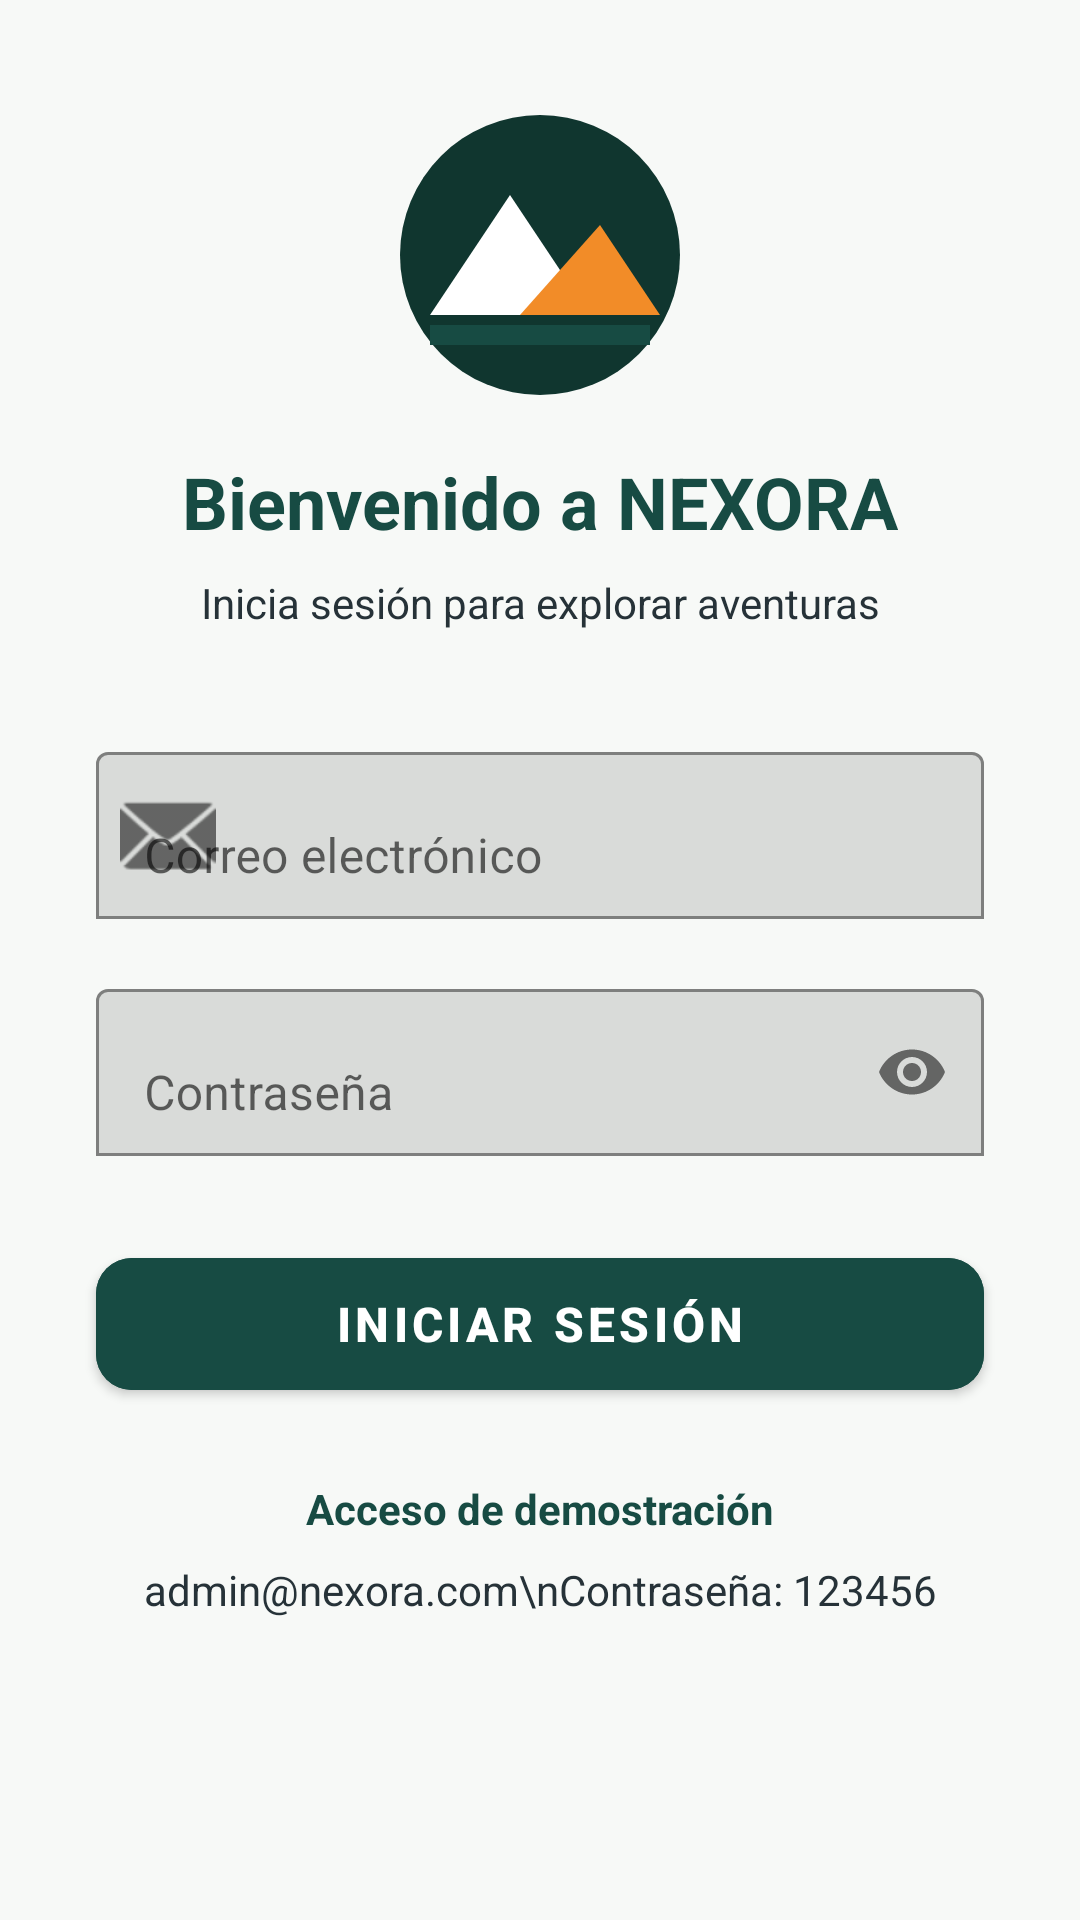

Layout XML and referenced resources for this Android screen:
<!-- AndroidManifest.xml: application theme Theme.NEXORAADVENTURES -->
<!-- res/layout/activity_login.xml -->
<?xml version="1.0" encoding="utf-8"?>
<androidx.constraintlayout.widget.ConstraintLayout
    xmlns:android="http://schemas.android.com/apk/res/android"
    xmlns:app="http://schemas.android.com/apk/res-auto"
    android:layout_width="match_parent"
    android:layout_height="match_parent"
    android:background="@color/nexora_background">

    <ImageView
        android:id="@+id/imgLogoLogin"
        android:layout_width="100dp"
        android:layout_height="100dp"
        android:src="@drawable/ic_nexora_logo"
        android:contentDescription="Logo Nexora"
        android:layout_marginTop="35dp"
        app:layout_constraintTop_toTopOf="parent"
        app:layout_constraintStart_toStartOf="parent"
        app:layout_constraintEnd_toEndOf="parent"/>

    <TextView
        android:id="@+id/txtLoginTitle"
        android:layout_width="wrap_content"
        android:layout_height="wrap_content"
        android:text="Bienvenido a NEXORA"
        android:textSize="24sp"
        android:textStyle="bold"
        android:textColor="@color/nexora_primary"
        android:layout_marginTop="16dp"
        app:layout_constraintTop_toBottomOf="@id/imgLogoLogin"
        app:layout_constraintStart_toStartOf="parent"
        app:layout_constraintEnd_toEndOf="parent"/>

    <TextView
        android:id="@+id/txtLoginSubtitle"
        android:layout_width="wrap_content"
        android:layout_height="wrap_content"
        android:text="Inicia sesión para explorar aventuras"
        android:textSize="14sp"
        android:textColor="@color/nexora_text"
        android:layout_marginTop="8dp"
        app:layout_constraintTop_toBottomOf="@id/txtLoginTitle"
        app:layout_constraintStart_toStartOf="parent"
        app:layout_constraintEnd_toEndOf="parent"/>

    <com.google.android.material.textfield.TextInputLayout
        android:id="@+id/tilEmail"
        android:layout_width="0dp"
        android:layout_height="wrap_content"
        android:hint="Correo electrónico"
        app:boxBackgroundMode="outline"
        app:startIconDrawable="@android:drawable/ic_dialog_email"
        app:layout_constraintTop_toBottomOf="@id/txtLoginSubtitle"
        app:layout_constraintStart_toStartOf="parent"
        app:layout_constraintEnd_toEndOf="parent"
        android:layout_marginStart="32dp"
        android:layout_marginEnd="32dp"
        android:layout_marginTop="35dp">

        <com.google.android.material.textfield.TextInputEditText
            android:id="@+id/etEmail"
            android:layout_width="match_parent"
            android:layout_height="wrap_content"
            android:inputType="textEmailAddress"
            android:maxLines="1"
            android:textColor="@color/nexora_text"/>
    </com.google.android.material.textfield.TextInputLayout>

    <com.google.android.material.textfield.TextInputLayout
        android:id="@+id/tilPassword"
        android:layout_width="0dp"
        android:layout_height="wrap_content"
        android:hint="Contraseña"
        app:boxBackgroundMode="outline"
        app:passwordToggleEnabled="true"
        app:layout_constraintTop_toBottomOf="@id/tilEmail"
        app:layout_constraintStart_toStartOf="parent"
        app:layout_constraintEnd_toEndOf="parent"
        android:layout_marginStart="32dp"
        android:layout_marginEnd="32dp"
        android:layout_marginTop="18dp">

        <com.google.android.material.textfield.TextInputEditText
            android:id="@+id/etPassword"
            android:layout_width="match_parent"
            android:layout_height="wrap_content"
            android:inputType="textPassword"
            android:maxLines="1"
            android:textColor="@color/nexora_text"/>
    </com.google.android.material.textfield.TextInputLayout>

    <com.google.android.material.button.MaterialButton
        android:id="@+id/btnLogin"
        android:layout_width="0dp"
        android:layout_height="56dp"
        android:text="INICIAR SESIÓN"
        android:textSize="16sp"
        android:textStyle="bold"
        android:backgroundTint="@color/nexora_primary"
        android:layout_marginTop="28dp"
        android:layout_marginStart="32dp"
        android:layout_marginEnd="32dp"
        app:cornerRadius="12dp"
        app:layout_constraintTop_toBottomOf="@id/tilPassword"
        app:layout_constraintStart_toStartOf="parent"
        app:layout_constraintEnd_toEndOf="parent"/>

    <TextView
        android:id="@+id/txtDemo"
        android:layout_width="wrap_content"
        android:layout_height="wrap_content"
        android:text="Acceso de demostración"
        android:textColor="@color/nexora_primary"
        android:textStyle="bold"
        android:textSize="14sp"
        android:layout_marginTop="24dp"
        app:layout_constraintTop_toBottomOf="@id/btnLogin"
        app:layout_constraintStart_toStartOf="parent"
        app:layout_constraintEnd_toEndOf="parent"/>

    <TextView
        android:id="@+id/txtCredentials"
        android:layout_width="wrap_content"
        android:layout_height="wrap_content"
        android:text="admin@nexora.com\nContraseña: 123456"
        android:textColor="@color/nexora_text"
        android:textSize="14sp"
        android:gravity="center"
        android:layout_marginTop="8dp"
        app:layout_constraintTop_toBottomOf="@id/txtDemo"
        app:layout_constraintStart_toStartOf="parent"
        app:layout_constraintEnd_toEndOf="parent"/>

</androidx.constraintlayout.widget.ConstraintLayout>
<!-- resources referenced by this layout -->
<resources>
  <color name="nexora_background">#F7F9F7</color>
  <color name="nexora_primary">#174B43</color>
  <color name="nexora_text">#263238</color>
  <!-- drawable ic_nexora_logo (drawable) -->
  <?xml version="1.0" encoding="utf-8"?>
  <vector xmlns:android="http://schemas.android.com/apk/res/android"
      android:width="150dp"
      android:height="150dp"
      android:viewportWidth="150"
      android:viewportHeight="150">
  
      
      <path
          android:fillColor="#10362F"
          android:pathData="M75,5 A70,70 0,1 1 75,145 A70,70 0,1 1 75,5"/>
  
      
      <path
          android:fillColor="#FFFFFF"
          android:pathData="M20,105 L60,45 L100,105 Z"/>
  
      
      <path
          android:fillColor="#F28C28"
          android:pathData="M65,105 L105,60 L135,105 Z"/>
  
      
      <path
          android:fillColor="#174B43"
          android:pathData="M20,110 L130,110 L130,120 L20,120 Z"/>
  
  </vector>
  <style name="Theme.NEXORAADVENTURES" parent="Theme.MaterialComponents.DayNight.NoActionBar">
  
          <item name="colorPrimary">
              @color/nexora_primary
          </item>
  
          <item name="colorPrimaryVariant">
              @color/nexora_primary_dark
          </item>
  
          <item name="colorSecondary">
              @color/nexora_secondary
          </item>
  
          <item name="android:windowBackground">
              @color/nexora_background
          </item>
  
          <item name="android:statusBarColor">
              @color/nexora_primary_dark
          </item>
  
          <item name="android:navigationBarColor">
              @color/nexora_primary_dark
          </item>
  
          <item name="android:windowLightStatusBar">false</item>
          <item name="android:windowLightNavigationBar">false</item>
  
      </style>
  <color name="nexora_primary_dark">#10362F</color>
  <color name="nexora_secondary">#F28C28</color>
</resources>
